Dataset: ulcer-cancer-prj (GitHub, tamilkumaran-g/ulcer-cancer-prj). Classes: cancer, ulcer.

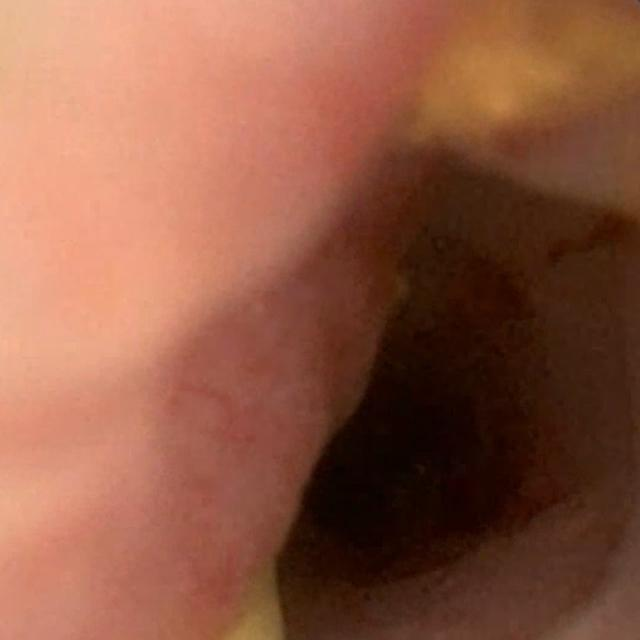
Label: cancer

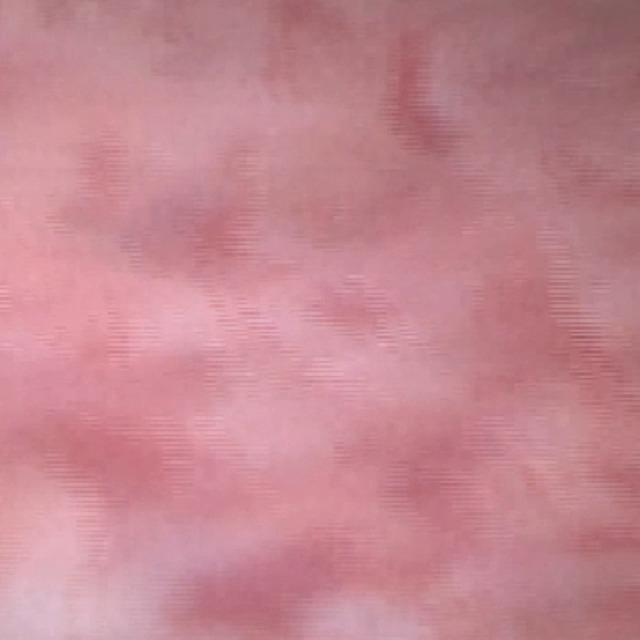
Label: cancer

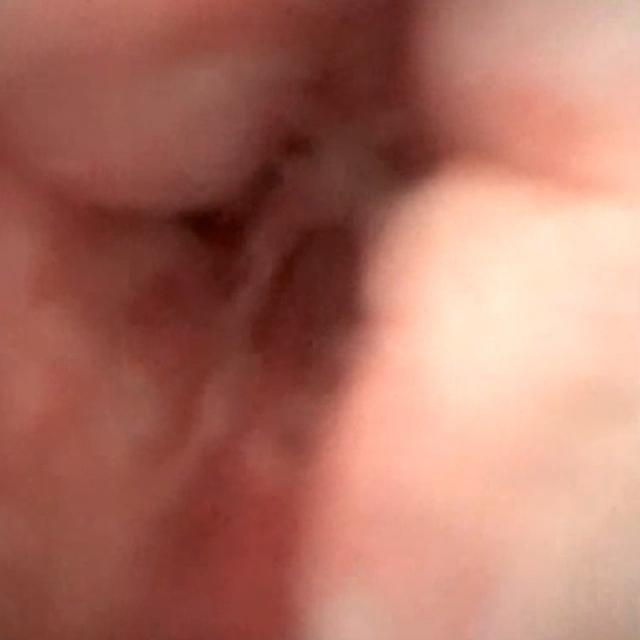
Label: cancer

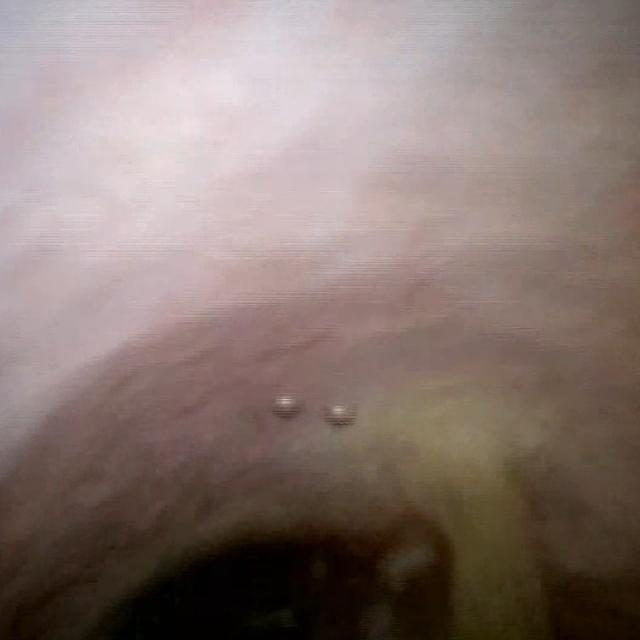
Label: cancer

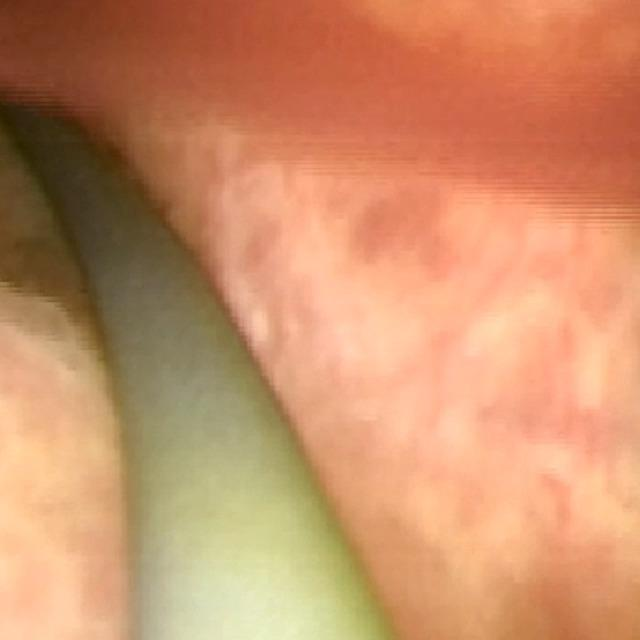
Label: cancer

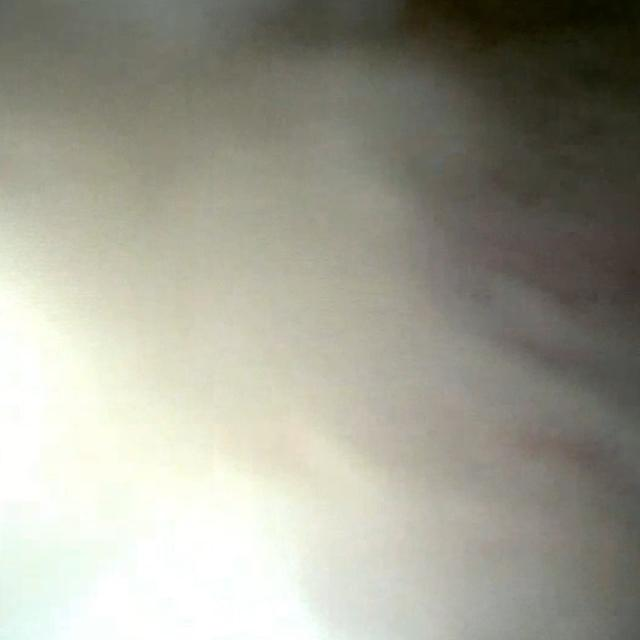
Label: cancer
